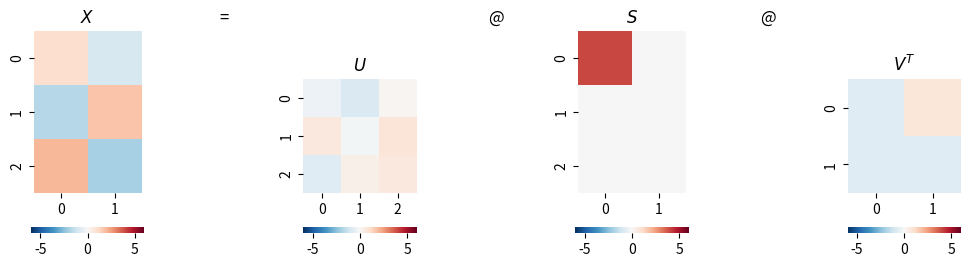

Python code for this plot:


#%% 23.4 几何视角说空间
import numpy as np
from matplotlib import pyplot as plt
plt.rcParams['image.cmap'] = 'RdBu_r'
import seaborn as sns
PRECISION = 3

def svd(X):
    full_matrices = True
    U, s, Vt = np.linalg.svd(X, full_matrices = full_matrices)

    # Put the vector singular values into a padded matrix
    if full_matrices:
        S = np.zeros(X.shape)
        np.fill_diagonal(S, s)
    else:
        S = np.diag(s)
    # Rounding for display
    return np.round(U, PRECISION), np.round(S, PRECISION), np.round(Vt.T, PRECISION)

def visualize_svd(X, title_X, title_U, title_S, title_V, fig_height=5):
    # Run SVD, as defined above
    U, S, V = svd(X)
    all_ = np.r_[X.flatten(order='C'), U.flatten(order='C'), S.flatten(order='C'), V.flatten(order='C')]

    # all_max = max(all_.max(),all_.min())
    # all_min = -max(all_.max(),all_.min())
    all_max = 6
    all_min = -6
    # Visualization
    fig, axs = plt.subplots(1, 7, figsize=(12, fig_height))

    plt.sca(axs[0])
    ax = sns.heatmap(X, cmap='RdBu_r',vmax = all_max,vmin = all_min, cbar_kws={"orientation": "horizontal"})
    ax.set_aspect("equal")
    plt.title(title_X)

    plt.sca(axs[1])
    plt.title('=')
    plt.axis('off')

    plt.sca(axs[2])
    ax = sns.heatmap(U, cmap='RdBu_r',vmax = all_max,vmin = all_min, cbar_kws={"orientation": "horizontal"})
    ax.set_aspect("equal")
    plt.title(title_U)

    plt.sca(axs[3])
    plt.title('@')
    plt.axis('off')

    plt.sca(axs[4])
    ax = sns.heatmap(S, cmap='RdBu_r',vmax = all_max,vmin = all_min, cbar_kws={"orientation": "horizontal"})
    ax.set_aspect("equal")
    plt.title(title_S)

    plt.sca(axs[5])
    plt.title('@')
    plt.axis('off')

    plt.sca(axs[6])
    ax = sns.heatmap(V.T, cmap='RdBu_r',vmax = all_max,vmin = all_min, cbar_kws={"orientation": "horizontal"})
    ax.set_aspect("equal")
    plt.title(title_V)
    return X, U, S, V


X = np.array([[1, -1],[-np.sqrt(3), np.sqrt(3)], [2, -2]])
X, U, S, V = visualize_svd(X,'$X$','$U$','$S$','$V^T$', fig_height=3)

full_matrices = True
U, s, VT = np.linalg.svd(X, full_matrices = full_matrices)
S = np.zeros(X.shape)
np.fill_diagonal(S, s)
# X = U@S@VT
print(f"X = \n{X}")
print(f"U = \n{U}")
print(f"S = \n{S}")
print(f"VT = \n{VT}")

## U的第一列独立张成列空间 C(X)。顺藤摸瓜,有意思的是 SVD 分解中,我们顺路还得到了 u2 和 u3,它俩张起了左零空间Null(XT)。规范正交基 [u1, u 2, u3] 则是张成R^3无数规范正交基中的一个。
print(X.T@U)
# array([[-2.82842712e+00,  3.33066907e-16,  0.00000000e+00],
#        [ 2.82842712e+00, -3.33066907e-16,  0.00000000e+00]])

## V的第一列独立张成列空间 R(X),。顺藤摸瓜,有意思的是 SVD 分解中,我们顺路还得到了 V2, 它张起了左零空间Null(X)。规范正交基 [v1, v2] 则是张成R^2无数规范正交基中的一个。
print(X@V)
# array([[-1.41400000e+00,  0.00000000e+00],
#        [ 2.44911984e+00,  3.63959394e-17],
#        [-2.82800000e+00,  0.00000000e+00]])



# 计算协方差矩阵
cov_x = np.cov(X)
cov_xt = np.cov(X.T)

# 计算相关性系数矩阵
corr_x = np.corrcoef(X)
corr_xt = np.corrcoef(X.T)



























































































































































































































































































